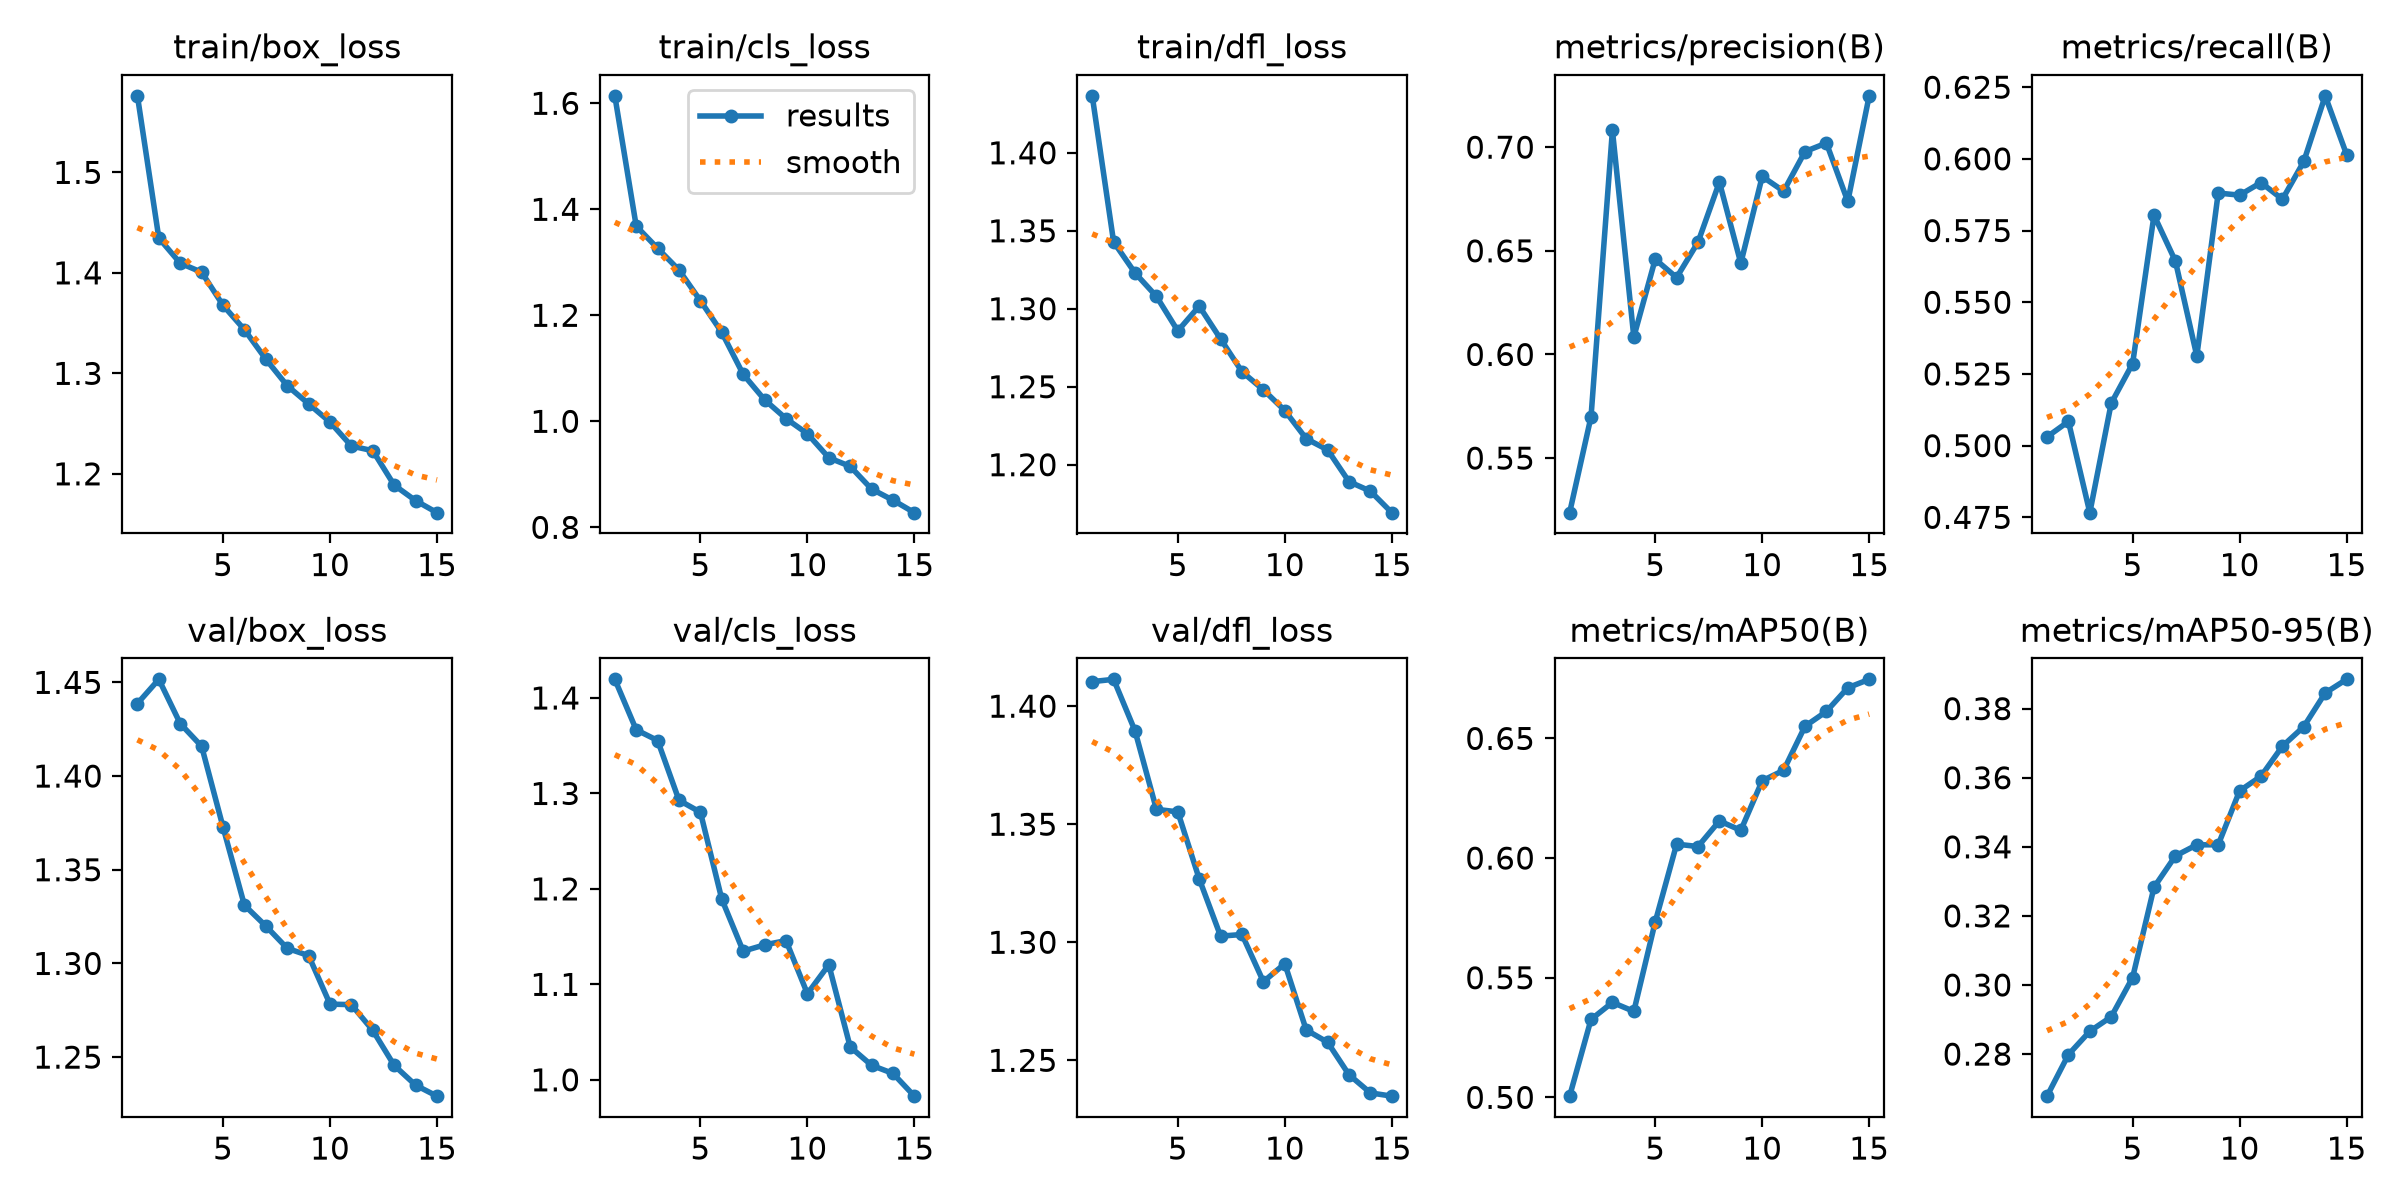

The file beside this chart, header and first rows:
epoch, time, train/box_loss, train/cls_loss, train/dfl_loss, metrics/precision(B), metrics/recall(B), metrics/mAP50(B), metrics/mAP50-95(B), val/box_loss, val/cls_loss, val/dfl_loss, lr/pg0, lr/pg1, lr/pg2
1, 558, 1.576, 1.614, 1.437, 0.5237, 0.503, 0.5005, 0.2678, 1.439, 1.42, 1.41, 0.0003019, 0.0003019, 0.0003019
2, 1054, 1.435, 1.368, 1.343, 0.5699, 0.5084, 0.5326, 0.2798, 1.452, 1.367, 1.411, 0.000565, 0.000565, 0.000565
3, 1536, 1.41, 1.326, 1.323, 0.7081, 0.4766, 0.5397, 0.2866, 1.428, 1.355, 1.39, 0.0007881, 0.0007881, 0.0007881
4, 2012, 1.401, 1.285, 1.308, 0.6085, 0.5148, 0.5359, 0.2908, 1.416, 1.293, 1.356, 0.000729, 0.000729, 0.000729
5, 2494, 1.368, 1.227, 1.286, 0.6459, 0.5286, 0.5733, 0.3021, 1.373, 1.28, 1.355, 0.000669, 0.000669, 0.000669
6, 2977, 1.343, 1.168, 1.302, 0.6371, 0.5804, 0.6058, 0.3283, 1.331, 1.189, 1.327, 0.000609, 0.000609, 0.000609
7, 3483, 1.314, 1.089, 1.281, 0.6542, 0.5643, 0.6048, 0.3374, 1.32, 1.135, 1.303, 0.000549, 0.000549, 0.000549
8, 4274, 1.288, 1.041, 1.26, 0.6832, 0.5313, 0.6155, 0.3406, 1.308, 1.141, 1.303, 0.000489, 0.000489, 0.000489
9, 4795, 1.27, 1.005, 1.248, 0.644, 0.5881, 0.6116, 0.3406, 1.304, 1.146, 1.283, 0.000429, 0.000429, 0.000429
10, 5312, 1.252, 0.9766, 1.235, 0.6859, 0.5874, 0.6323, 0.3562, 1.278, 1.09, 1.291, 0.0003691, 0.0003691, 0.0003691
11, 5868, 1.228, 0.9313, 1.217, 0.6788, 0.5917, 0.6367, 0.3604, 1.278, 1.121, 1.263, 0.0003091, 0.0003091, 0.0003091
12, 6769, 1.223, 0.915, 1.21, 0.6979, 0.5859, 0.6551, 0.3691, 1.264, 1.034, 1.258, 0.0002491, 0.0002491, 0.0002491
13, 7761, 1.189, 0.8722, 1.189, 0.702, 0.5991, 0.6613, 0.3748, 1.246, 1.015, 1.244, 0.0001891, 0.0001891, 0.0001891
14, 10419, 1.173, 0.8512, 1.183, 0.6738, 0.622, 0.6712, 0.3845, 1.235, 1.007, 1.236, 0.0001291, 0.0001291, 0.0001291
15, 10892, 1.161, 0.8277, 1.169, 0.7248, 0.6015, 0.6747, 0.3885, 1.229, 0.9829, 1.235, 6.9084e-05, 6.9084e-05, 6.9084e-05
